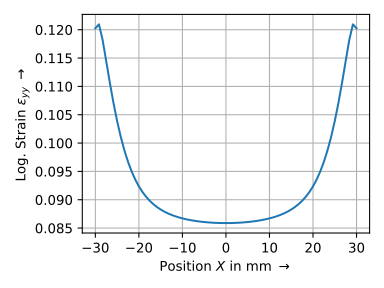

Source data for this figure (header and first rows):
# X in mm; Y in mm; U in mm; V in mm; Log. Strain YY
-3.000000000000000000e+01; 0.000000000000000000e+00; 2.350682326019339019e+00; 3.500000000000003997e+00; 1.202534038851212350e-01
-2.916700000000000159e+01; 0.000000000000000000e+00; 2.140165470522255031e+00; 3.500000000000003553e+00; 1.209546995558662408e-01
-2.833299999999999841e+01; 0.000000000000000000e+00; 1.943099517000787646e+00; 3.500000000000003109e+00; 1.182040124629116784e-01
-2.750000000000000000e+01; 0.000000000000000000e+00; 1.765143604000356081e+00; 3.500000000000003553e+00; 1.144418388079457005e-01
-2.666700000000000159e+01; 0.000000000000000000e+00; 1.606413639286827788e+00; 3.500000000000003109e+00; 1.106279238446875590e-01
-2.583299999999999841e+01; 0.000000000000000000e+00; 1.465331027725566448e+00; 3.500000000000002665e+00; 1.070722854480331415e-01
-2.500000000000000000e+01; 0.000000000000000000e+00; 1.340291451601564710e+00; 3.500000000000001776e+00; 1.038924954201084772e-01
-2.416700000000000159e+01; 0.000000000000000000e+00; 1.229062545836273834e+00; 3.500000000000001776e+00; 1.011147476927392597e-01
-2.333299999999999841e+01; 0.000000000000000000e+00; 1.129572343003517165e+00; 3.500000000000001776e+00; 9.872665584119617865e-02
-2.250000000000000000e+01; 0.000000000000000000e+00; 1.040302874693634916e+00; 3.500000000000001332e+00; 9.670173784073396450e-02
-2.166700000000000159e+01; 0.000000000000000000e+00; 9.596174472056506755e-01; 3.500000000000000888e+00; 9.499568957307634454e-02
-2.083299999999999841e+01; 0.000000000000000000e+00; 8.861636905665792874e-01; 3.500000000000000444e+00; 9.356310252843762221e-02
-2.000000000000000000e+01; 0.000000000000000000e+00; 8.190693558803427976e-01; 3.500000000000000000e+00; 9.236474219866167013e-02
-1.916700000000000159e+01; 0.000000000000000000e+00; 7.573824334437876393e-01; 3.499999999999999556e+00; 9.136092738794701629e-02
-1.833299999999999841e+01; 0.000000000000000000e+00; 7.003310041363050020e-01; 3.499999999999998224e+00; 9.051800268238285874e-02
-1.750000000000000000e+01; 0.000000000000000000e+00; 6.474698183916540728e-01; 3.499999999999998668e+00; 8.981000064076954947e-02
-1.666700000000000159e+01; 0.000000000000000000e+00; 5.982451716736505443e-01; 3.499999999999998224e+00; 8.921261286894406617e-02
-1.583300000000000018e+01; 0.000000000000000000e+00; 5.521989601828837246e-01; 3.499999999999998224e+00; 8.870628469331205690e-02
-1.500000000000000000e+01; 0.000000000000000000e+00; 5.090983211180176715e-01; 3.499999999999997335e+00; 8.827643927457742845e-02
-1.416699999999999982e+01; 0.000000000000000000e+00; 4.685919900236432123e-01; 3.499999999999996891e+00; 8.790954018247343349e-02
-1.333300000000000018e+01; 0.000000000000000000e+00; 4.303796172968151756e-01; 3.499999999999996447e+00; 8.759487958532602425e-02
-1.250000000000000000e+01; 0.000000000000000000e+00; 3.943273094813524171e-01; 3.499999999999997335e+00; 8.732464301726999834e-02
-1.166699999999999982e+01; 0.000000000000000000e+00; 3.601869152781613792e-01; 3.499999999999996447e+00; 8.709149753116385284e-02
-1.083300000000000018e+01; 0.000000000000000000e+00; 3.277387747142093133e-01; 3.499999999999996447e+00; 8.688966449278433257e-02
-1.000000000000000000e+01; 0.000000000000000000e+00; 2.968944921743049137e-01; 3.499999999999996447e+00; 8.671499870946727806e-02
-9.166999999999999815e+00; 0.000000000000000000e+00; 2.674606739547516487e-01; 3.499999999999996447e+00; 8.656360171989697927e-02
-8.333000000000000185e+00; 0.000000000000000000e+00; 2.392607634409581463e-01; 3.499999999999996447e+00; 8.643233846486741978e-02
-7.500000000000000000e+00; 0.000000000000000000e+00; 2.122272010878344106e-01; 3.499999999999996003e+00; 8.631908407792381055e-02
-6.666999999999999815e+00; 0.000000000000000000e+00; 1.861970609360845130e-01; 3.499999999999997335e+00; 8.622177814184342481e-02
-5.833000000000000185e+00; 0.000000000000000000e+00; 1.610176603405112372e-01; 3.499999999999996003e+00; 8.613875950175416130e-02
-5.000000000000000000e+00; 0.000000000000000000e+00; 1.366308846760231066e-01; 3.499999999999996447e+00; 8.606896632693070148e-02
-4.166999999999999815e+00; 0.000000000000000000e+00; 1.128912467731278679e-01; 3.499999999999995559e+00; 8.601134571200198808e-02
-3.333000000000000185e+00; 0.000000000000000000e+00; 8.965923016730673045e-02; 3.499999999999995115e+00; 8.596508313117558198e-02
-2.500000000000000000e+00; 0.000000000000000000e+00; 6.688087385357451009e-02; 3.499999999999996003e+00; 8.592969253066234936e-02
-1.667000000000000037e+00; 0.000000000000000000e+00; 4.442021098624770320e-02; 3.499999999999994671e+00; 8.590469826895004435e-02
-8.329999999999999627e-01; 0.000000000000000000e+00; 2.214404841630199586e-02; 3.499999999999993783e+00; 8.588980377252225518e-02
0.000000000000000000e+00; 0.000000000000000000e+00; 1.701369734438751028e-15; 3.499999999999992450e+00; 8.588486457614638581e-02
8.329999999999999627e-01; 0.000000000000000000e+00; -2.214404841629928622e-02; 3.499999999999992895e+00; 8.588980377252307397e-02
1.667000000000000037e+00; 0.000000000000000000e+00; -4.442021098624567704e-02; 3.499999999999992450e+00; 8.590469826894969740e-02
2.500000000000000000e+00; 0.000000000000000000e+00; -6.688087385357188719e-02; 3.499999999999992006e+00; 8.592969253066191915e-02
3.333000000000000185e+00; 0.000000000000000000e+00; -8.965923016730413531e-02; 3.499999999999991562e+00; 8.596508313117515176e-02
4.166999999999999815e+00; 0.000000000000000000e+00; -1.128912467731242875e-01; 3.499999999999990674e+00; 8.601134571200137746e-02
5.000000000000000000e+00; 0.000000000000000000e+00; -1.366308846760185824e-01; 3.499999999999990230e+00; 8.606896632693053495e-02
5.833000000000000185e+00; 0.000000000000000000e+00; -1.610176603405064355e-01; 3.499999999999990230e+00; 8.613875950175448049e-02
6.666999999999999815e+00; 0.000000000000000000e+00; -1.861970609360795725e-01; 3.499999999999989342e+00; 8.622177814184270317e-02
7.500000000000000000e+00; 0.000000000000000000e+00; -2.122272010878304416e-01; 3.499999999999989786e+00; 8.631908407792424076e-02
8.333000000000000185e+00; 0.000000000000000000e+00; -2.392607634409546769e-01; 3.499999999999989342e+00; 8.643233846486703120e-02
9.166999999999999815e+00; 0.000000000000000000e+00; -2.674606739547490952e-01; 3.499999999999989786e+00; 8.656360171989806174e-02
1.000000000000000000e+01; 0.000000000000000000e+00; -2.968944921743031373e-01; 3.499999999999989786e+00; 8.671499870946751398e-02
1.083300000000000018e+01; 0.000000000000000000e+00; -3.277387747142087582e-01; 3.499999999999989786e+00; 8.688966449278501258e-02
1.166699999999999982e+01; 0.000000000000000000e+00; -3.601869152781617678e-01; 3.499999999999989342e+00; 8.709149753116454673e-02
1.250000000000000000e+01; 0.000000000000000000e+00; -3.943273094813539714e-01; 3.499999999999989342e+00; 8.732464301727128897e-02
1.333300000000000018e+01; 0.000000000000000000e+00; -4.303796172968170075e-01; 3.499999999999988898e+00; 8.759487958532589935e-02
1.416699999999999982e+01; 0.000000000000000000e+00; -4.685919900236460434e-01; 3.499999999999988010e+00; 8.790954018247465473e-02
1.500000000000000000e+01; 0.000000000000000000e+00; -5.090983211180205581e-01; 3.499999999999988010e+00; 8.827643927457680395e-02
1.583300000000000018e+01; 0.000000000000000000e+00; -5.521989601828870553e-01; 3.499999999999989342e+00; 8.870628469331212629e-02
1.666700000000000159e+01; 0.000000000000000000e+00; -5.982451716736549852e-01; 3.499999999999990674e+00; 8.921261286894385800e-02
1.750000000000000000e+01; 0.000000000000000000e+00; -6.474698183916580696e-01; 3.499999999999992006e+00; 8.981000064076982703e-02
1.833299999999999841e+01; 0.000000000000000000e+00; -7.003310041363091099e-01; 3.499999999999992450e+00; 9.051800268238330283e-02
1.916700000000000159e+01; 0.000000000000000000e+00; -7.573824334437916361e-01; 3.499999999999992006e+00; 9.136092738794719670e-02
... 13 more rows
